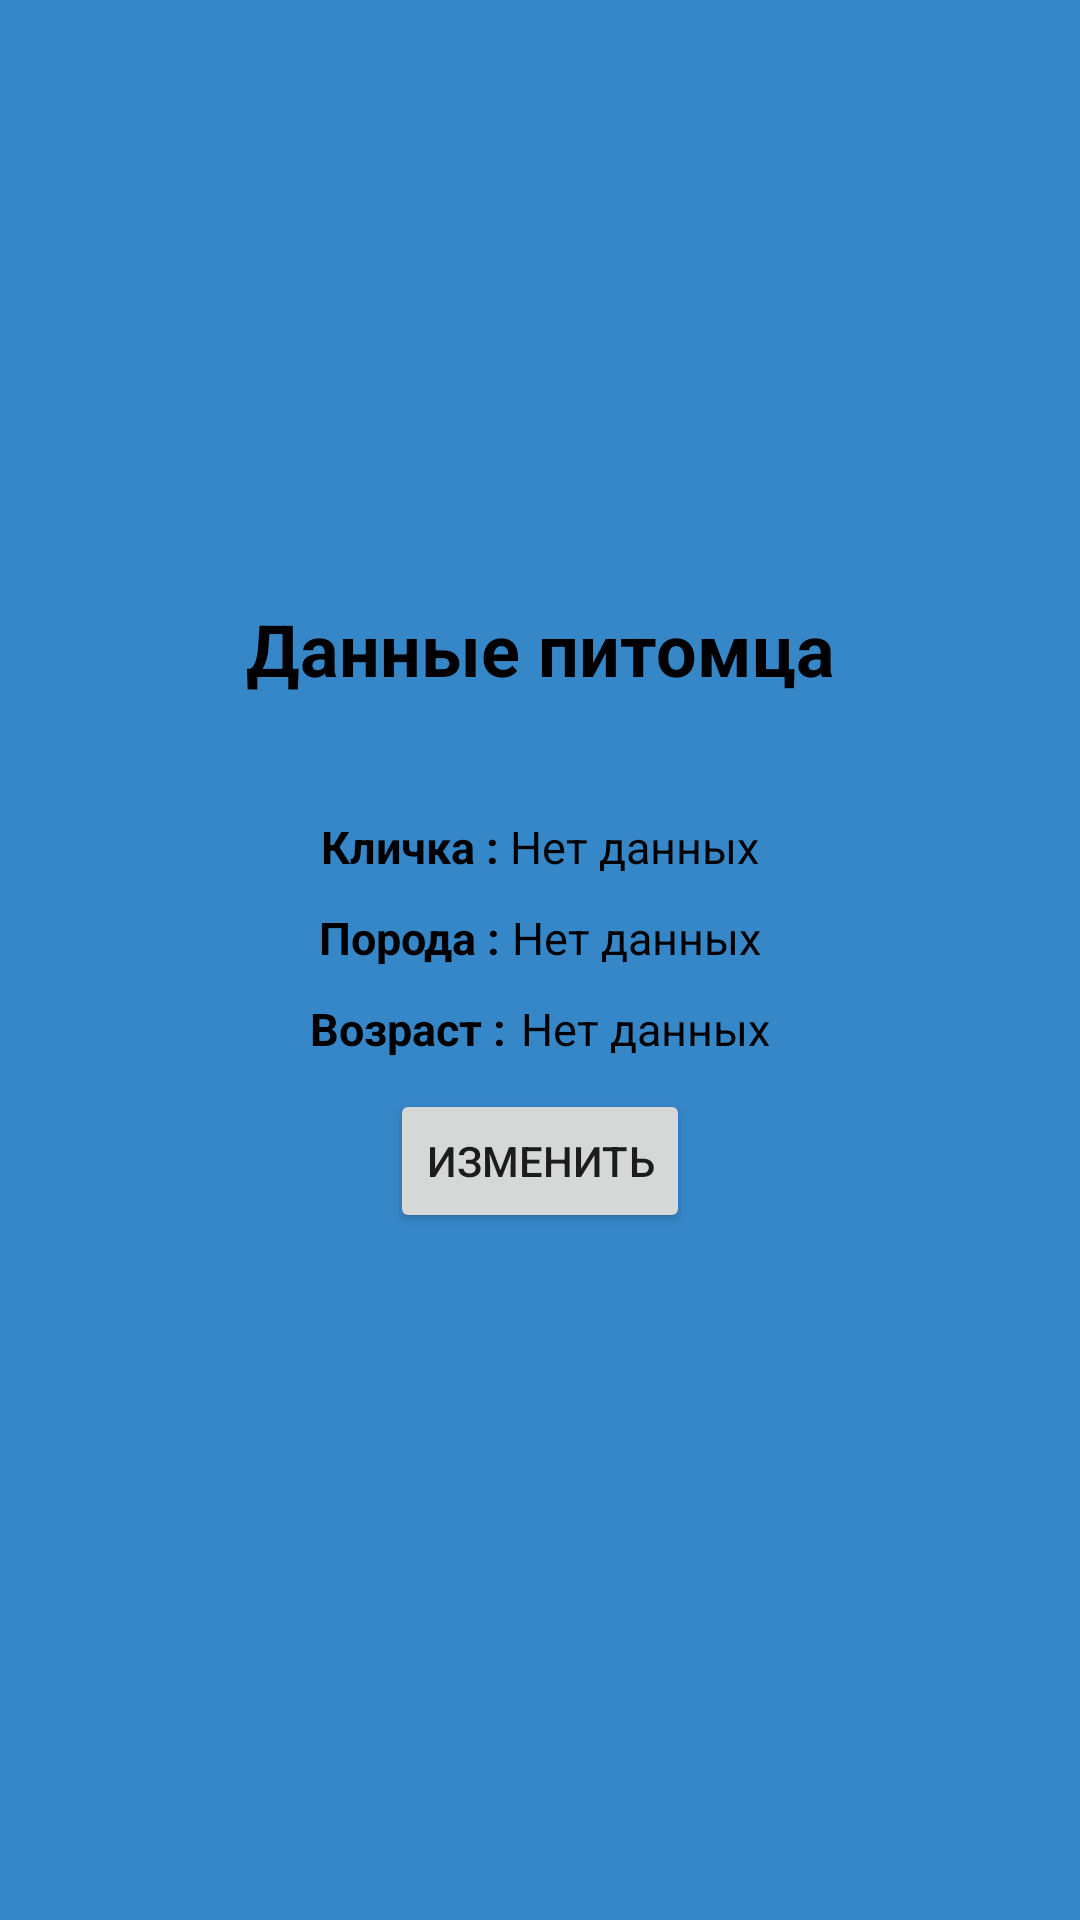

Here is an Android app screen rendered from its layout file. Give the layout XML and the strings, colors and styles it references.
<!-- AndroidManifest.xml: application theme Theme.CanisApp -->
<!-- res/layout/fragment_pet.xml -->
<?xml version="1.0" encoding="utf-8"?>
<LinearLayout
    xmlns:android="http://schemas.android.com/apk/res/android"
    xmlns:app="http://schemas.android.com/apk/res-auto"
    xmlns:tools="http://schemas.android.com/tools"
    android:layout_width="match_parent"
    android:layout_height="match_parent"
    android:orientation="vertical"
    android:background="@color/activity_background_clr"
    tools:context=".Activities.Fragments.PetFragment">

    <ImageView
        android:id="@+id/pet_image_iv"
        android:layout_width="150dp"
        android:layout_height="150dp"
        android:layout_marginTop="30dp"
        android:layout_gravity="center"
        android:background="@drawable/dog_icon" />

    <TextView
        android:layout_width="236dp"
        android:layout_height="32dp"
        android:layout_gravity="center"
        android:layout_marginTop="20dp"
        android:text="Данные питомца"
        android:textAlignment="center"
        android:textColor="@color/black"
        android:textSize="24sp"
        android:textStyle="bold"/>

    <LinearLayout
        android:layout_width="wrap_content"
        android:layout_height="wrap_content"
        android:layout_gravity="center"
        android:layout_marginTop="40dp"
        android:orientation="horizontal">

        <TextView
            android:id="@+id/text_nickname_pet"
            android:layout_width="wrap_content"
            android:layout_height="wrap_content"
            android:text="Кличка : "
            android:textAlignment="center"
            android:textColor="@color/black"
            android:textSize="15sp"
            android:textStyle="bold" />

        <TextView
            android:id="@+id/nickname_pet"
            android:layout_width="wrap_content"
            android:layout_height="wrap_content"
            android:text="@string/no_information"
            android:textAlignment="center"
            android:textColor="@color/black"
            android:textSize="15sp"/>

    </LinearLayout>

    <LinearLayout
        android:layout_width="wrap_content"
        android:layout_height="wrap_content"
        android:layout_gravity="center"
        android:layout_marginTop="10dp"
        android:orientation="horizontal">

        <TextView
            android:id="@+id/text_breed_pet"
            android:layout_width="wrap_content"
            android:layout_height="wrap_content"
            android:text="Порода : "
            android:textAlignment="center"
            android:textColor="@color/black"
            android:textSize="15sp"
            android:textStyle="bold" />

        <TextView
            android:id="@+id/breed_pet"
            android:layout_width="wrap_content"
            android:layout_height="wrap_content"
            android:text="@string/no_information"
            android:textAlignment="center"
            android:textColor="@color/black"
            android:textSize="15sp" />

    </LinearLayout>

    <LinearLayout
        android:layout_width="wrap_content"
        android:layout_height="wrap_content"
        android:layout_gravity="center"
        android:layout_marginTop="10dp"
        android:orientation="horizontal">

        <TextView
            android:id="@+id/text_age_pet"
            android:layout_width="wrap_content"
            android:layout_height="wrap_content"
            android:text="Возраст :"
            android:textAlignment="center"
            android:textColor="@color/black"
            android:textSize="15sp"
            android:textStyle="bold" />

        <TextView
            android:id="@+id/age_pet"
            android:layout_width="wrap_content"
            android:layout_height="wrap_content"
            android:layout_marginStart="5dp"
            android:text="@string/no_information"
            android:textAlignment="center"
            android:textColor="@color/black"
            android:textSize="15sp" />

    </LinearLayout>

    <Button
        android:id="@+id/edit_pet_btn"
        android:layout_width="wrap_content"
        android:layout_height="wrap_content"
        android:layout_gravity="center"
        android:layout_marginTop="10dp"
        android:text="Изменить" />

</LinearLayout>
<!-- resources referenced by this layout -->
<resources>
  <color name="activity_background_clr">#3687C8</color>
  <color name="black">#FF000000</color>
  <string name="no_information">Нет данных</string>
  <style name="Theme.CanisApp" parent="Theme.MaterialComponents.DayNight.NoActionBar">
          
          <item name="colorPrimary">@color/purple_500</item>
          <item name="colorPrimaryVariant">@color/activity_background_clr</item>
          <item name="colorOnPrimary">@color/white</item>
          
          <item name="colorSecondary">@color/teal_200</item>
          <item name="colorSecondaryVariant">@color/teal_700</item>
          <item name="colorOnSecondary">@color/black</item>
          
          <item name="android:statusBarColor" tools:targetApi="l">?attr/colorPrimaryVariant</item>
          
      </style>
  <color name="purple_500">#FF6200EE</color>
  <color name="white">#FFFFFFFF</color>
  <color name="teal_200">#FF03DAC5</color>
  <color name="teal_700">#FF018786</color>
</resources>
